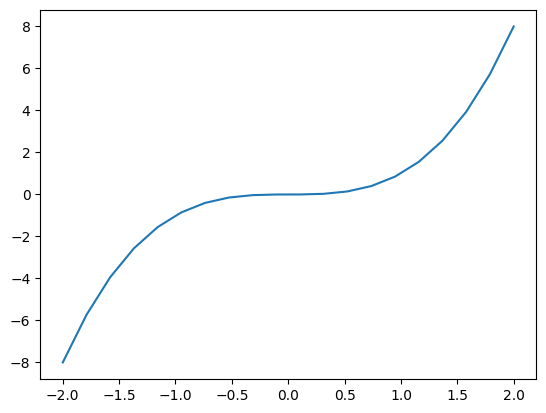
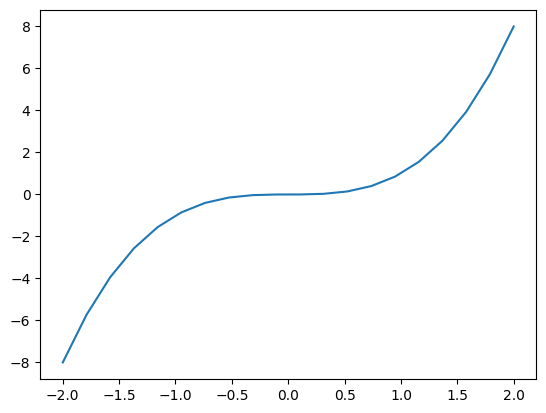
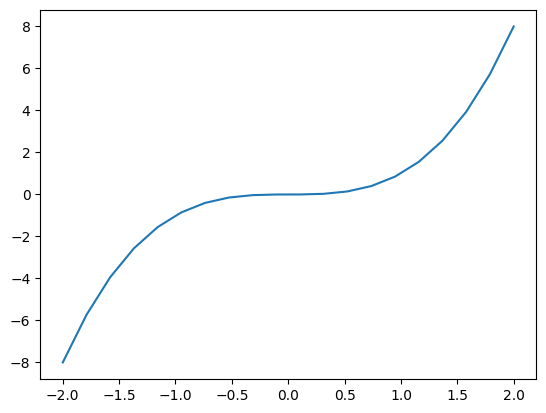
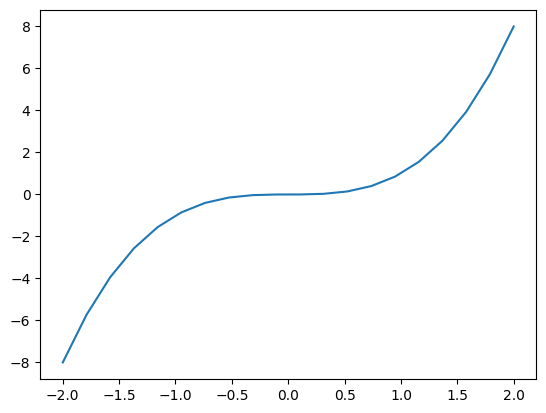
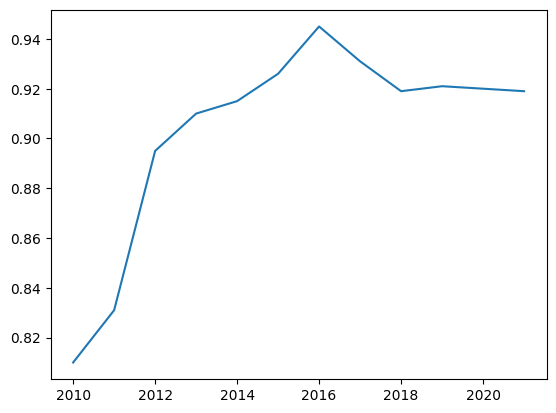
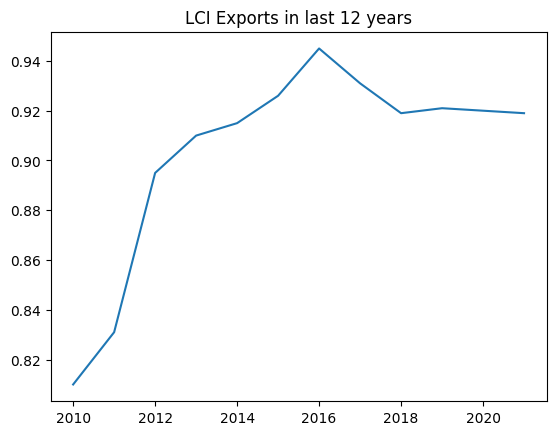
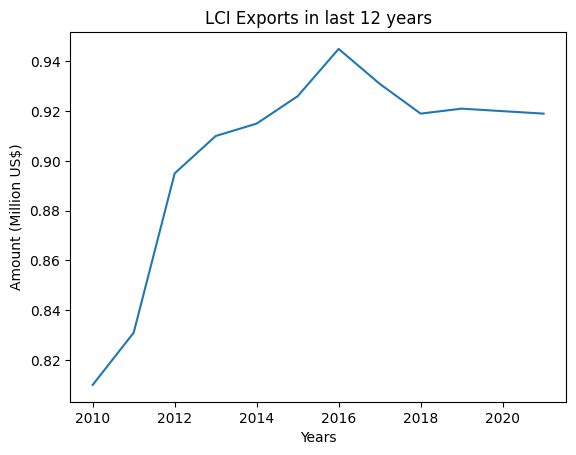
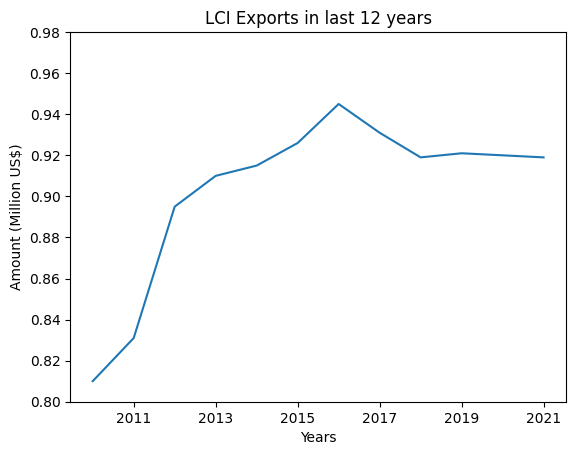
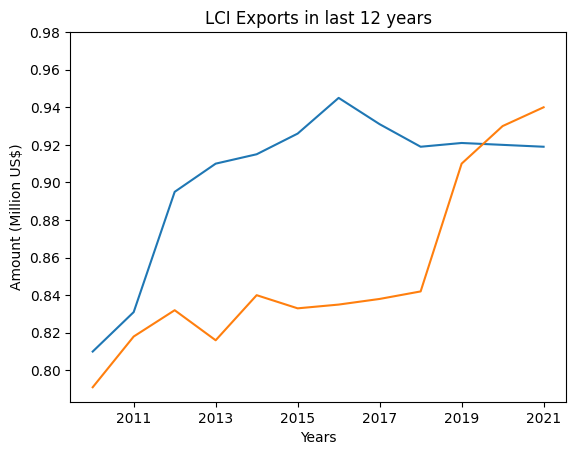
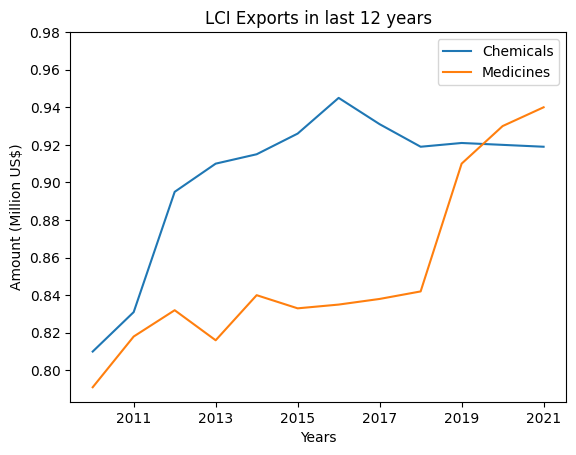
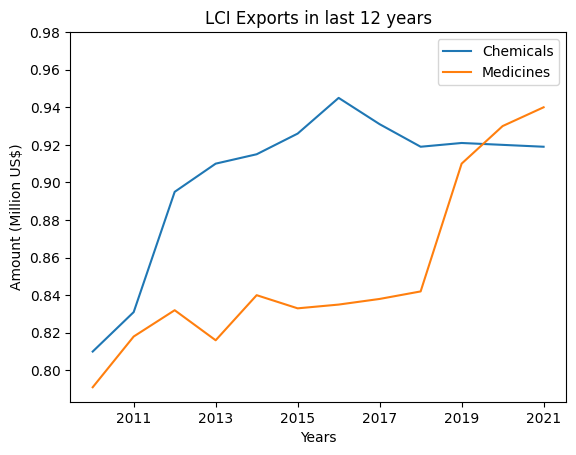
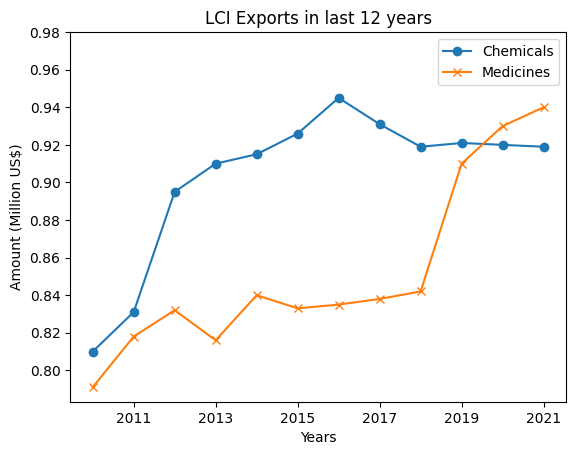
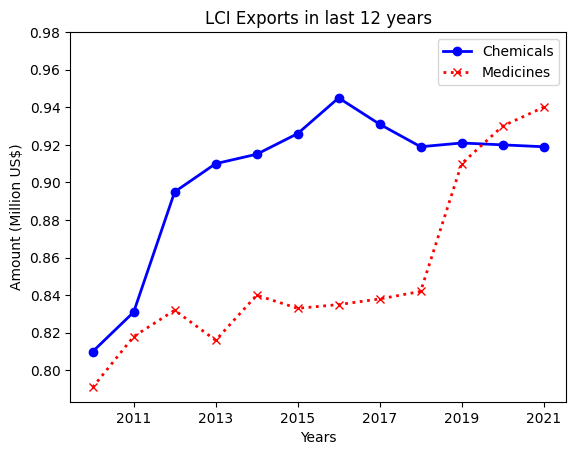
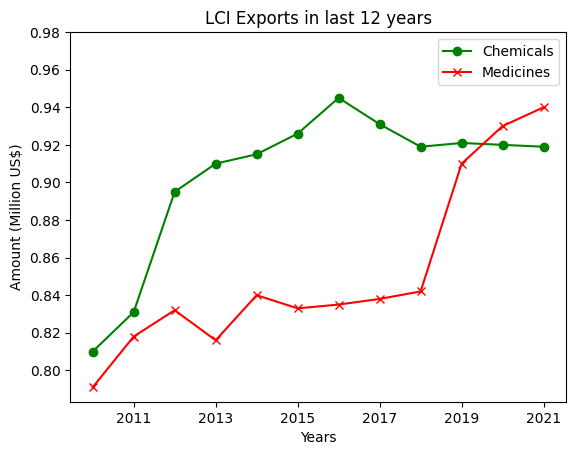
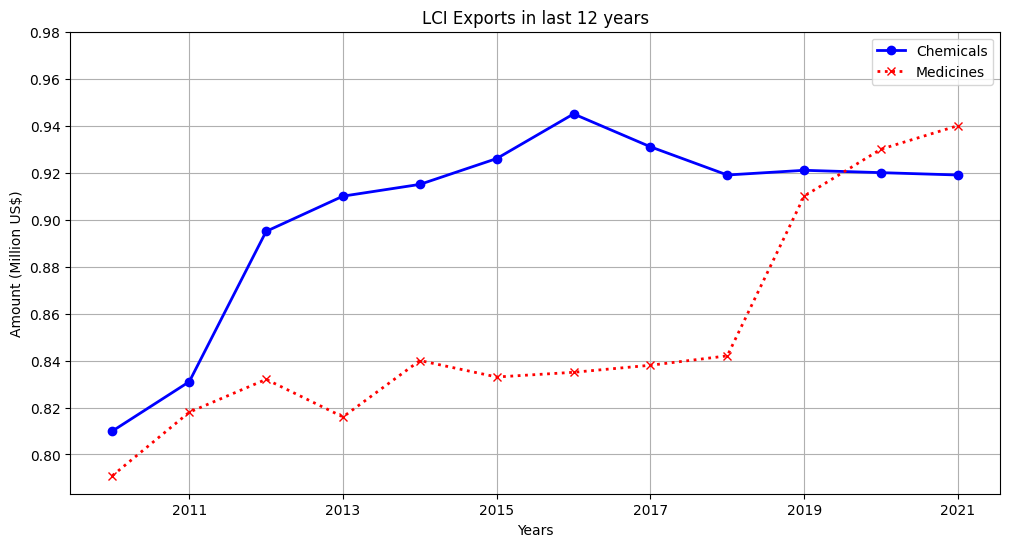
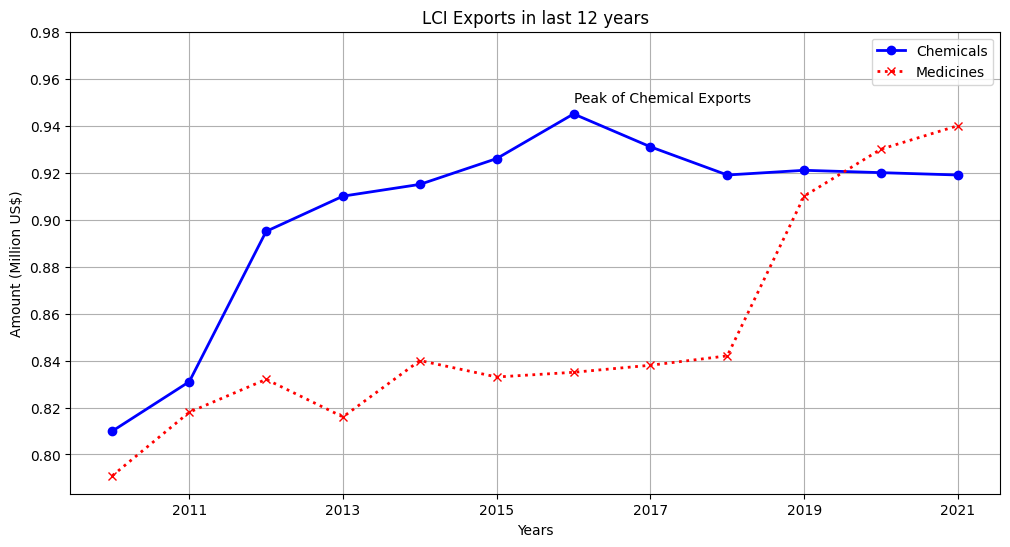

These figures' Python source, in order:






















































# To install this library in Jupyter notebook
import sys
!{sys.executable} -m pip install matplotlib --quiet

import matplotlib
matplotlib.__version__ , matplotlib.__path__

from matplotlib import pyplot as plt

print(dir(plt))







import numpy as np
x = np.linspace(-2, 2, 20)
y = x**3
plt.plot(x,y)
plt.show()







# Use plt.subplot() method to add an Axes to the current figure 
fig = plt.figure()
ax = plt.subplot()
ax.plot(x,y)
plt.show()

# Use fig.add_subplot() method to add an Axes to the figure on which it is called
fig = plt.figure()
ax = fig.add_subplot()
ax.plot(x,y)
plt.show()

# Use plt.subplots() method to create a figure and a add set of subplots in a single call
fig, ax = plt.subplots()
ax.plot(x,y)
plt.show()





chemical_exports = [0.810, 0.831, 0.895, 0.91, 0.915, 0.926, 0.945, 0.931, 0.919, 0.921, 0.920, 0.919]
years = [2010, 2011, 2012, 2013, 2014, 2015, 2016, 2017, 2018, 2019, 2020, 2021]

fig,ax = plt.subplots()
ax.plot(years, chemical_exports)
plt.show()









chemical_exports = [0.810, 0.831, 0.895, 0.91, 0.915, 0.926, 0.945, 0.931, 0.919, 0.921, 0.920, 0.919]
years = [2010, 2011, 2012, 2013, 2014, 2015, 2016, 2017, 2018, 2019, 2020, 2021]

fig,ax = plt.subplots()
ax.plot(years, chemical_exports)
plt.title("LCI Exports in last 12 years")

plt.show()















chemical_exports = [0.810, 0.831, 0.895, 0.91, 0.915, 0.926, 0.945, 0.931, 0.919, 0.921, 0.920, 0.919]
years = [2010, 2011, 2012, 2013, 2014, 2015, 2016, 2017, 2018, 2019, 2020, 2021]

fig,ax = plt.subplots()

ax.plot(years, chemical_exports)


ax.set_xlabel("Years")
ax.set_ylabel("Amount (Million US$)")


plt.title("LCI Exports in last 12 years")

plt.show()

chemical_exports = [0.810, 0.831, 0.895, 0.91, 0.915, 0.926, 0.945, 0.931, 0.919, 0.921, 0.920, 0.919]
years = [2010, 2011, 2012, 2013, 2014, 2015, 2016, 2017, 2018, 2019, 2020, 2021]

fig,ax = plt.subplots()
#fig = plt.figure()
#ax = fig.add_subplot()

ax.plot(years, chemical_exports)


ax.set_xlabel("Years")
ax.set_ylabel("Amount (Million US$)")


xvals = np.arange(2011, 2022, 2)
yvals = np.linspace(0.80, 0.98, 10)
ax.set_xticks(xvals)
ax.set_yticks(yvals)


plt.title("LCI Exports in last 12 years")

plt.show()









chemical_exports = [0.810, 0.831, 0.895, 0.91, 0.915, 0.926, 0.945, 0.931, 0.919, 0.921, 0.920, 0.919]
years = [2010, 2011, 2012, 2013, 2014, 2015, 2016, 2017, 2018, 2019, 2020, 2021]

medicine_exports = [0.791, 0.818, 0.832, 0.816, 0.840, 0.833, 0.835, 0.838, 0.842, 0.910, 0.930, 0.940]


fig = plt.figure()
ax = fig.add_subplot()

ax.plot(years, chemical_exports)
ax.plot(years, medicine_exports)

ax.set_xlabel("Years")
ax.set_ylabel("Amount (Million US$)")


xvals = np.arange(2011, 2022, 2)
yvals = np.linspace(0.80, 0.98, 10)
ax.set_xticks(xvals)
ax.set_yticks(yvals)


plt.title("LCI Exports in last 12 years")

plt.show()











chemical_exports = [0.810, 0.831, 0.895, 0.91, 0.915, 0.926, 0.945, 0.931, 0.919, 0.921, 0.920, 0.919]
years = [2010, 2011, 2012, 2013, 2014, 2015, 2016, 2017, 2018, 2019, 2020, 2021]

medicine_exports = [0.791, 0.818, 0.832, 0.816, 0.840, 0.833, 0.835, 0.838, 0.842, 0.910, 0.930, 0.940]


fig = plt.figure()
ax = fig.add_subplot()

ax.plot(years, chemical_exports)
ax.plot(years, medicine_exports)

ax.set_xlabel("Years")
ax.set_ylabel("Amount (Million US$)")


xvals = np.arange(2011, 2022, 2)
yvals = np.linspace(0.80, 0.98, 10)
ax.set_xticks(xvals)
ax.set_yticks(yvals)


plt.title("LCI Exports in last 12 years")

plt.legend(["Chemicals", "Medicines"])

plt.show()





chemical_exports = [0.810, 0.831, 0.895, 0.91, 0.915, 0.926, 0.945, 0.931, 0.919, 0.921, 0.920, 0.919]
years = [2010, 2011, 2012, 2013, 2014, 2015, 2016, 2017, 2018, 2019, 2020, 2021]

medicine_exports = [0.791, 0.818, 0.832, 0.816, 0.840, 0.833, 0.835, 0.838, 0.842, 0.910, 0.930, 0.940]


fig = plt.figure()
ax = fig.add_subplot()

ax.plot(years, chemical_exports, label="Chemicals")
ax.plot(years, medicine_exports, label="Medicines")

ax.set_xlabel("Years")
ax.set_ylabel("Amount (Million US$)")


xvals = np.arange(2011, 2022, 2)
yvals = np.linspace(0.80, 0.98, 10)
ax.set_xticks(xvals)
ax.set_yticks(yvals)


plt.title("LCI Exports in last 12 years")

plt.legend(loc='best')

plt.show()





chemical_exports = [0.810, 0.831, 0.895, 0.91, 0.915, 0.926, 0.945, 0.931, 0.919, 0.921, 0.920, 0.919]
years = [2010, 2011, 2012, 2013, 2014, 2015, 2016, 2017, 2018, 2019, 2020, 2021]

medicine_exports = [0.791, 0.818, 0.832, 0.816, 0.840, 0.833, 0.835, 0.838, 0.842, 0.910, 0.930, 0.940]


fig = plt.figure()
ax = fig.add_subplot()

ax.plot(years, chemical_exports, label="Chemicals", marker='o')
ax.plot(years, medicine_exports, label="Medicines", marker='x')

ax.set_xlabel("Years")
ax.set_ylabel("Amount (Million US$)")


xvals = np.arange(2011, 2022, 2)
yvals = np.linspace(0.80, 0.98, 10)
ax.set_xticks(xvals)
ax.set_yticks(yvals)


plt.title("LCI Exports in last 12 years")

plt.legend(loc='best')

plt.show()



chemical_exports = [0.810, 0.831, 0.895, 0.91, 0.915, 0.926, 0.945, 0.931, 0.919, 0.921, 0.920, 0.919]
years = [2010, 2011, 2012, 2013, 2014, 2015, 2016, 2017, 2018, 2019, 2020, 2021]

medicine_exports = [0.791, 0.818, 0.832, 0.816, 0.840, 0.833, 0.835, 0.838, 0.842, 0.910, 0.930, 0.940]


fig = plt.figure()
ax = fig.add_subplot()

ax.plot(years, chemical_exports, label="Chemicals", marker='o', c='b', ls='-', lw=2)
ax.plot(years, medicine_exports, label="Medicines", marker='x', c='r', ls=':', lw=2)

ax.set_xlabel("Years")
ax.set_ylabel("Amount (Million US$)")


xvals = np.arange(2011, 2022, 2)
yvals = np.linspace(0.80, 0.98, 10)
ax.set_xticks(xvals)
ax.set_yticks(yvals)


plt.title("LCI Exports in last 12 years")

plt.legend(loc='best')

plt.show()



chemical_exports = [0.810, 0.831, 0.895, 0.91, 0.915, 0.926, 0.945, 0.931, 0.919, 0.921, 0.920, 0.919]
years = [2010, 2011, 2012, 2013, 2014, 2015, 2016, 2017, 2018, 2019, 2020, 2021]

medicine_exports = [0.791, 0.818, 0.832, 0.816, 0.840, 0.833, 0.835, 0.838, 0.842, 0.910, 0.930, 0.940]


fig = plt.figure()
ax = fig.add_subplot()

ax.plot(years, chemical_exports, 'o-g', label="Chemicals")
ax.plot(years, medicine_exports, 'x-r', label="Medicines")

ax.set_xlabel("Years")
ax.set_ylabel("Amount (Million US$)")


xvals = np.arange(2011, 2022, 2)
yvals = np.linspace(0.80, 0.98, 10)
ax.set_xticks(xvals)
ax.set_yticks(yvals)


plt.title("LCI Exports in last 12 years")

plt.legend(loc='best')

plt.show()





chemical_exports = [0.810, 0.831, 0.895, 0.91, 0.915, 0.926, 0.945, 0.931, 0.919, 0.921, 0.920, 0.919]
years = [2010, 2011, 2012, 2013, 2014, 2015, 2016, 2017, 2018, 2019, 2020, 2021]

medicine_exports = [0.791, 0.818, 0.832, 0.816, 0.840, 0.833, 0.835, 0.838, 0.842, 0.910, 0.930, 0.940]


fig = plt.figure(figsize=(12,6))
ax = fig.add_subplot()

ax.plot(years, chemical_exports, label="Chemicals", marker='o', c='b', ls='-', lw=2)
ax.plot(years, medicine_exports, label="Medicines", marker='x', c='r', ls=':', lw=2)

ax.set_xlabel("Years")
ax.set_ylabel("Amount (Million US$)")


xvals = np.arange(2011, 2022, 2)
yvals = np.linspace(0.80, 0.98, 10)
ax.set_xticks(xvals)
ax.set_yticks(yvals)


plt.title("LCI Exports in last 12 years")

plt.legend(loc='best')
plt.grid(True)
plt.show()

chemical_exports = [0.810, 0.831, 0.895, 0.91, 0.915, 0.926, 0.945, 0.931, 0.919, 0.921, 0.920, 0.919]
years = [2010, 2011, 2012, 2013, 2014, 2015, 2016, 2017, 2018, 2019, 2020, 2021]

medicine_exports = [0.791, 0.818, 0.832, 0.816, 0.840, 0.833, 0.835, 0.838, 0.842, 0.910, 0.930, 0.940]


fig = plt.figure(figsize=(12,6))
ax = fig.add_subplot()

ax.plot(years, chemical_exports, label="Chemicals", marker='o', c='b', ls='-', lw=2)
ax.plot(years, medicine_exports, label="Medicines", marker='x', c='r', ls=':', lw=2)

ax.set_xlabel("Years")
ax.set_ylabel("Amount (Million US$)")


xvals = np.arange(2011, 2022, 2)
yvals = np.linspace(0.80, 0.98, 10)
ax.set_xticks(xvals)
ax.set_yticks(yvals)


plt.title("LCI Exports in last 12 years")

plt.legend(loc='best')

plt.annotate("Peak of Chemical Exports", xy=(2016,0.95))

plt.grid(True)
plt.show()

plt.style.available

chemical_exports = [0.810, 0.831, 0.895, 0.91, 0.915, 0.926, 0.945, 0.931, 0.919, 0.921, 0.920, 0.919]
years = [2010, 2011, 2012, 2013, 2014, 2015, 2016, 2017, 2018, 2019, 2020, 2021]

medicine_exports = [0.791, 0.818, 0.832, 0.816, 0.840, 0.833, 0.835, 0.838, 0.842, 0.910, 0.930, 0.940]


fig = plt.figure(figsize=(12,6))
ax = fig.add_subplot()

ax.plot(years, chemical_exports, label="Chemicals", marker='o', c='b', ls='-', lw=2)
ax.plot(years, medicine_exports, label="Medicines", marker='x', c='r', ls=':', lw=2)

ax.set_xlabel("Years")
ax.set_ylabel("Amount (Million US$)")


xvals = np.arange(2011, 2022, 2)
yvals = np.linspace(0.80, 0.98, 10)
ax.set_xticks(xvals)
ax.set_yticks(yvals)


plt.title("LCI Exports in last 12 years")

plt.legend(loc='best')

plt.annotate("Peak of Chemical Exports", xy=(2016,0.95))

plt.grid(True)

plt.style.use('default')
#plt.style.use('dark_background')
#plt.style.use('fivethirtyeight')
#plt.style.use('ggplot')

plt.show()





xvals


chemical_exports = [0.810, 0.831, 0.895, 0.91, 0.915, 0.926, 0.945, 0.931, 0.919, 0.921, 0.920, 0.919]
years = [2010, 2011, 2012, 2013, 2014, 2015, 2016, 2017, 2018, 2019, 2020, 2021]

medicine_exports = [0.791, 0.818, 0.832, 0.816, 0.840, 0.833, 0.835, 0.838, 0.842, 0.910, 0.930, 0.940]


fig = plt.figure(figsize=(12,6))
ax = fig.add_subplot()

ax.plot(years,chemical_exports, label="Chemicals", marker='o', c='b', ls='-', lw=2)
ax.plot(years,medicine_exports, label="Medicines", marker='x', c='r', ls=':', lw=2)

ax.set_xlabel("Years")
ax.set_ylabel("Amount (Million US$)")


xvals = np.arange(2011, 2022, 2)
yvals = np.linspace(0.80, 0.98, 10)
ax.set_xticks(xvals)
ax.set_yticks(yvals)


plt.title("LCI Exports in last 12 years")

plt.legend(loc='best')

plt.annotate("Peak of Chemical Exports", xy=(2016,0.95))

plt.grid(True)

plt.style.use('default')
#plt.savefig("mychart.png") # can use .pdf, .ps, .eps, .svg formats
plt.show()

!ls -l mychart.png













fig, ax = plt.subplots(nrows=3, ncols=3)
print(ax)







from matplotlib import pyplot as plt
chemical_exports = [0.810, 0.831, 0.895, 0.91, 0.915, 0.926, 0.945, 0.931, 0.919, 0.921, 0.920, 0.919]
years = [2010, 2011, 2012, 2013, 2014, 2015, 2016, 2017, 2018, 2019, 2020, 2021]
medicine_exports = [0.791, 0.818, 0.832, 0.816, 0.840, 0.833, 0.835, 0.838, 0.842, 0.910, 0.930, 0.940]

fig, (ax1, ax2) = plt.subplots(nrows=2, ncols=1)

ax1.plot(years, chemical_exports, label='Chemicals', marker='o', c='b', ls='-', lw=2) 
ax1.set_title("LCI Chemical exports in last 12 years")
ax1.set_xlabel("Years")
ax1.set_ylabel("Amount (Million Rs.)")

ax2.plot(years, medicine_exports, label='Medicines', marker='x', c='r', ls=':', lw=2) 
ax2.set_title("LCI Medicine exports in last 12 years")
ax2.set_xlabel("Years")
ax2.set_ylabel("Amount (Million Rs.)")

plt.tight_layout()
plt.show()







from matplotlib import pyplot as plt
chemical_exports = [0.810, 0.831, 0.895, 0.91, 0.915, 0.926, 0.945, 0.931, 0.919, 0.921, 0.920, 0.919]
years = [2010, 2011, 2012, 2013, 2014, 2015, 2016, 2017, 2018, 2019, 2020, 2021]
medicine_exports = [0.791, 0.818, 0.832, 0.816, 0.840, 0.833, 0.835, 0.838, 0.842, 0.910, 0.930, 0.940]


fig1, ax1 = plt.subplots()
fig2, ax2 = plt.subplots()

ax1.plot(years, chemical_exports, label='Chemicals', marker='o', c='b', ls='-', lw=2) 
ax1.set_title("LCI Chemical exports in last 12 years")
ax1.set_xlabel("Years")
ax1.set_ylabel("Amount (Million Rs.)")

ax2.plot(years, medicine_exports, label='Medicines', marker='x', c='r', ls=':', lw=2) 
ax2.set_title("LCI Medicine exports in last 12 years")
ax2.set_xlabel("Years")
ax2.set_ylabel("Amount (Million Rs.)")

plt.tight_layout()
plt.show()









